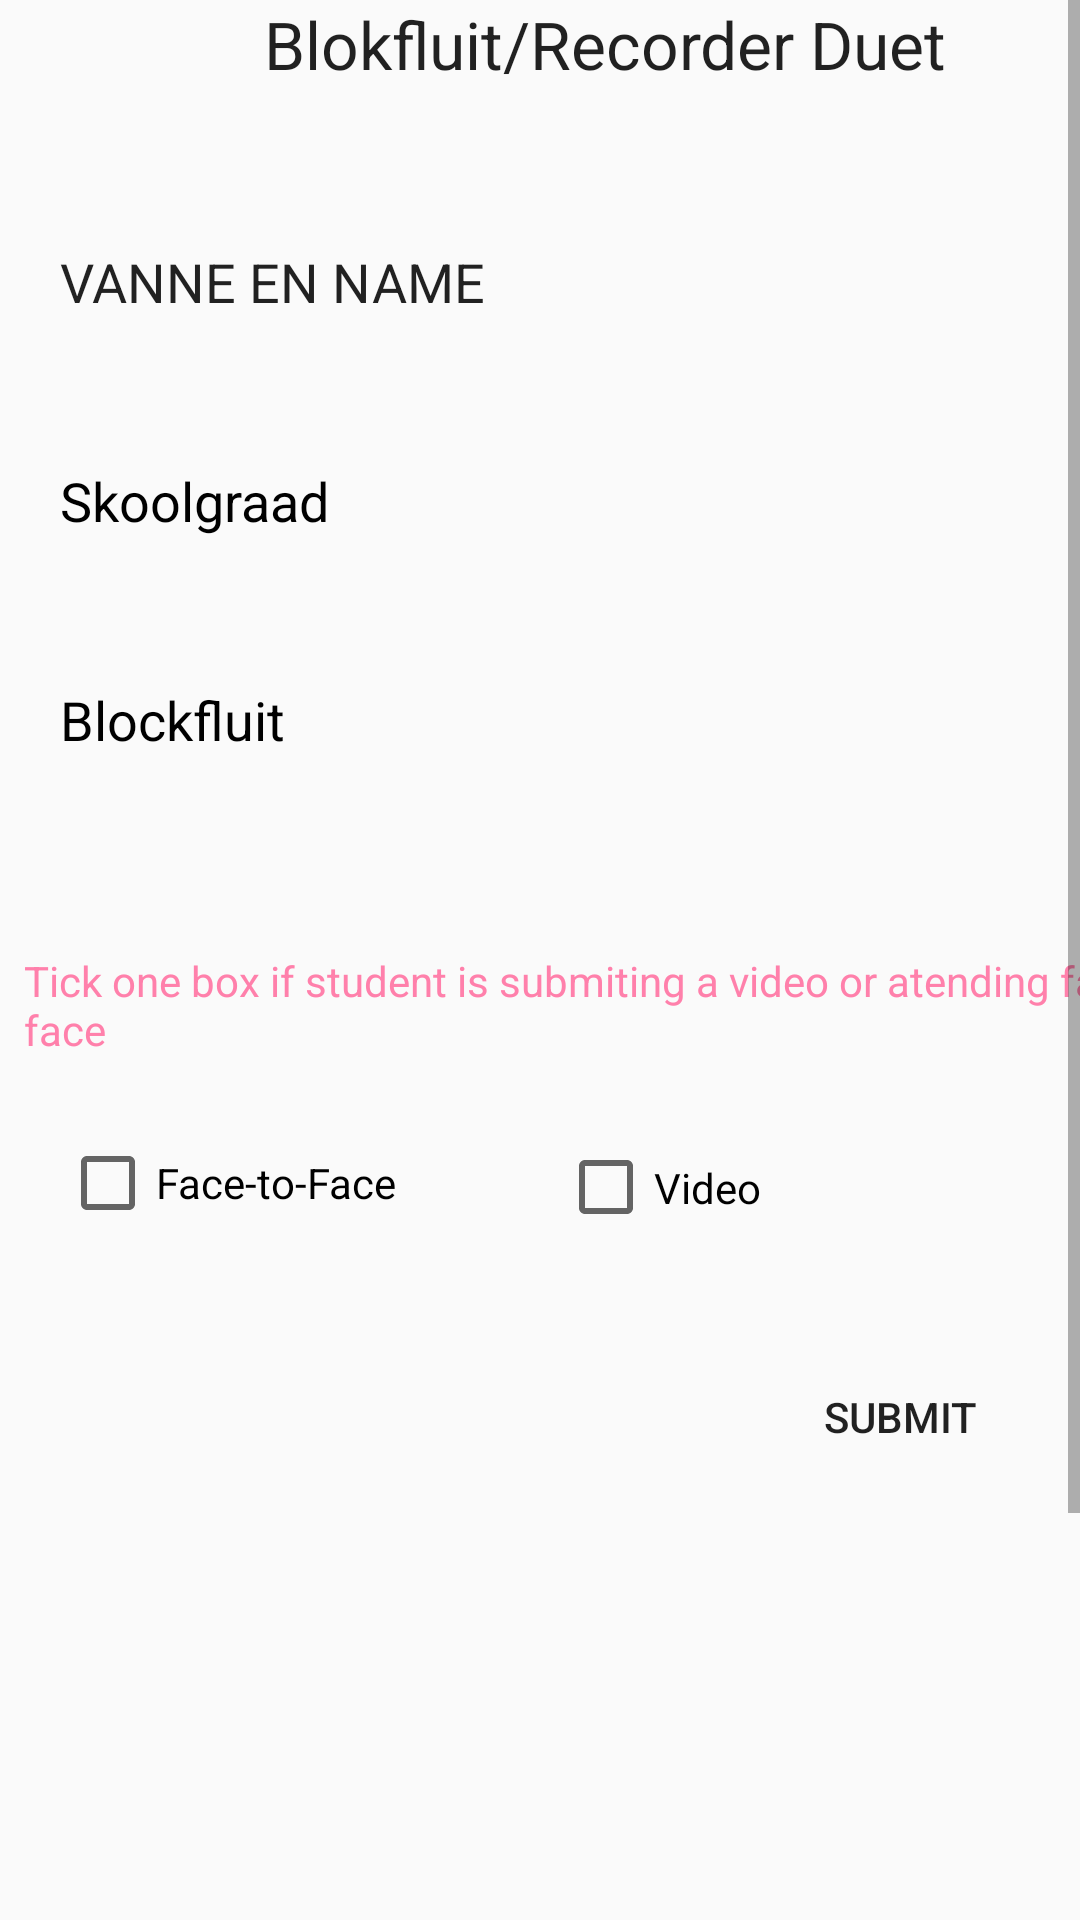

This screen was rendered from an Android layout file. Write that file and the resources it references.
<!-- AndroidManifest.xml: application theme Theme.KAE -->
<!-- res/layout/page1.xml -->
<?xml version="1.0" encoding="utf-8"?>
<ScrollView
    xmlns:android="http://schemas.android.com/apk/res/android"
    xmlns:app="http://schemas.android.com/apk/res-auto"
    xmlns:tools="http://schemas.android.com/tools"
    android:layout_width="match_parent"
    android:background="@drawable/kae_background1"
    android:layout_height="match_parent">
<androidx.constraintlayout.widget.ConstraintLayout
    android:layout_width="match_parent"
    android:layout_height="match_parent"
    android:background="@drawable/kae_background1">

    <TextView
        android:id="@+id/textView2"
        android:layout_width="wrap_content"
        android:layout_height="wrap_content"
        android:layout_marginStart="88dp"
        android:layout_marginEnd="88dp"
        android:layout_marginBottom="32dp"
        android:text="Blokfluit/Recorder Duet
"
        android:textAppearance="@style/TextAppearance.AppCompat.Large"
        app:layout_constraintBottom_toTopOf="@+id/editTextText"
        app:layout_constraintEnd_toEndOf="parent"
        app:layout_constraintHorizontal_bias="0.0"
        app:layout_constraintStart_toStartOf="parent"
        app:layout_constraintTop_toTopOf="parent" />

    <Button
        android:id="@+id/button"
        android:layout_width="wrap_content"
        android:layout_height="wrap_content"
        android:layout_marginEnd="16dp"
        android:layout_marginBottom="316dp"
        android:background="@drawable/rounded_input_background"
        android:backgroundTint="@color/redd"
        android:text="Submit"
        app:layout_constraintBottom_toBottomOf="parent"
        app:layout_constraintEnd_toEndOf="parent" />

    <EditText
        android:id="@+id/editTextText"
        android:layout_width="300dp"
        android:layout_height="65dp"
        android:layout_marginStart="20dp"
        android:layout_marginTop="32dp"
        android:autofillHints=""
        android:background="@drawable/rounded_input_background"
        android:ems="10"
        android:inputType="text"
        android:minHeight="48dp"
        android:text="VANNE EN NAME	 	 "
        app:layout_constraintStart_toStartOf="parent"
        app:layout_constraintTop_toBottomOf="@+id/textView2" />

    <EditText
        android:id="@+id/editTextText3"
        android:layout_width="300dp"
        android:layout_height="65dp"
        android:layout_marginStart="20dp"
        android:layout_marginTop="8dp"
        android:background="@drawable/rounded_input_background"
        android:ems="10"
        android:inputType="text"
        android:minHeight="48dp"
        android:text="Blockfluit "
        android:textColor="@color/black"
        app:layout_constraintStart_toStartOf="parent"
        app:layout_constraintTop_toBottomOf="@+id/editTextText2" />

    <CheckBox
        android:id="@+id/checkBox"
        android:layout_width="138dp"
        android:layout_height="60dp"
        android:layout_marginStart="20dp"
        android:layout_marginBottom="388dp"
        android:text="Face-to-Face"
        app:layout_constraintBottom_toBottomOf="parent"
        app:layout_constraintStart_toStartOf="parent" />

    <EditText
        android:id="@+id/editTextText2"
        android:layout_width="300dp"
        android:layout_height="65dp"
        android:layout_marginStart="20dp"
        android:layout_marginTop="8dp"
        android:layout_marginBottom="28dp"
        android:autofillHints=""
        android:background="@drawable/rounded_input_background"
        android:ems="10"
        android:inputType="text"
        android:minHeight="48dp"
        android:text="Skoolgraad		 "
        android:textColor="@color/black"
        app:layout_constraintBottom_toTopOf="@+id/editTextText3"
        app:layout_constraintStart_toStartOf="parent"
        app:layout_constraintTop_toBottomOf="@+id/editTextText" />

    <CheckBox
        android:id="@+id/checkBox2"
        android:layout_width="141dp"
        android:layout_height="57dp"
        android:layout_marginStart="28dp"
        android:layout_marginBottom="388dp"
        android:text="Video"
        android:textColor="#000000"
        app:layout_constraintBottom_toBottomOf="parent"
        app:layout_constraintStart_toEndOf="@+id/checkBox" />

    <TextView
        android:id="@+id/textView3"
        android:layout_width="390dp"
        android:layout_height="35dp"
        android:layout_marginStart="8dp"
        android:layout_marginTop="45dp"
        android:layout_marginBottom="12dp"
        android:text="Tick one box if student is submiting a video or atending face to face"
        android:textColor="#FF80AB"
        app:layout_constraintBottom_toTopOf="@+id/checkBox"
        app:layout_constraintStart_toStartOf="parent"
        app:layout_constraintTop_toBottomOf="@+id/editTextText3" />

</androidx.constraintlayout.widget.ConstraintLayout>
</ScrollView>
<!-- resources referenced by this layout -->
<resources>
  <color name="black">#FF000000</color>
  <color name="redd">#F28F1818</color>
  <style name="Theme.KAE" parent="Theme.AppCompat.Light.DarkActionBar">
          
      </style>
</resources>
